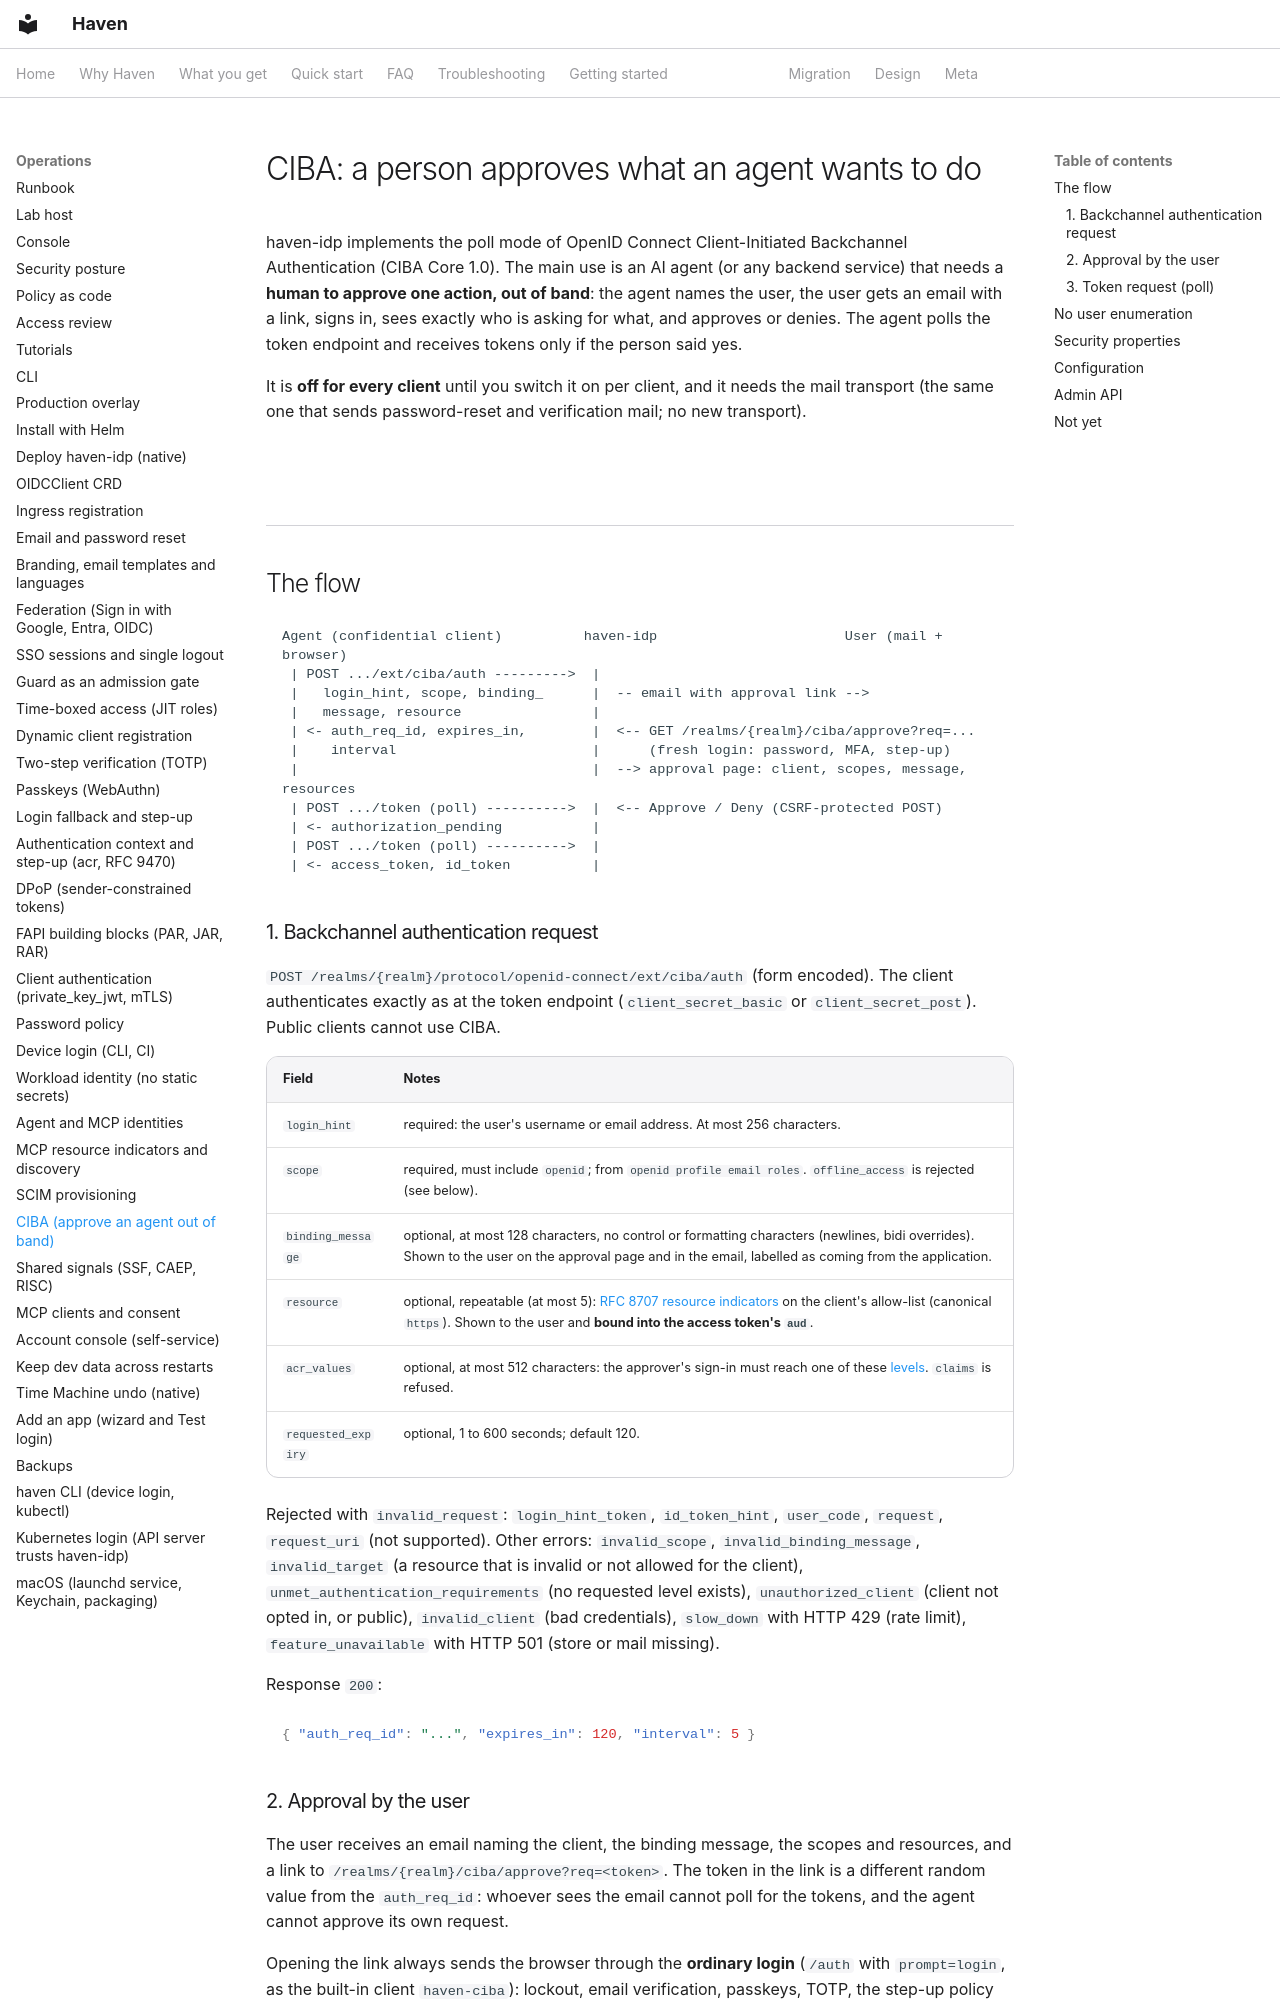

repository: zyvorai/zyvor-haven · page: ciba/index.html · generator: mkdocs

# CIBA: a person approves what an agent wants to do

haven-idp implements the poll mode of OpenID Connect Client-Initiated Backchannel Authentication (CIBA Core 1.0).
The main use is an AI agent (or any backend service) that needs a **human to approve one action, out of band**:
the agent names the user, the user gets an email with a link, signs in, sees exactly who is asking for what, and
approves or denies. The agent polls the token endpoint and receives tokens only if the person said yes.

It is **off for every client** until you switch it on per client, and it needs the mail transport (the same one
that sends password-reset and verification mail; no new transport).

## The flow

```
Agent (confidential client)          haven-idp                       User (mail + browser)
 | POST .../ext/ciba/auth --------->  |
 |   login_hint, scope, binding_      |  -- email with approval link -->
 |   message, resource                |
 | <- auth_req_id, expires_in,        |  <-- GET /realms/{realm}/ciba/approve?req=...
 |    interval                        |      (fresh login: password, MFA, step-up)
 |                                    |  --> approval page: client, scopes, message, resources
 | POST .../token (poll) ---------->  |  <-- Approve / Deny (CSRF-protected POST)
 | <- authorization_pending           |
 | POST .../token (poll) ---------->  |
 | <- access_token, id_token          |
```

### 1. Backchannel authentication request

`POST /realms/{realm}/protocol/openid-connect/ext/ciba/auth` (form encoded). The client authenticates exactly as at
the token endpoint (`client_secret_basic` or `client_secret_post`). Public clients cannot use CIBA.

| Field | Notes |
|---|---|
| `login_hint` | required: the user's username or email address. At most 256 characters. |
| `scope` | required, must include `openid`; from `openid profile email roles`. `offline_access` is rejected (see below). |
| `binding_message` | optional, at most 128 characters, no control or formatting characters (newlines, bidi overrides). Shown to the user on the approval page and in the email, labelled as coming from the application. |
| `resource` | optional, repeatable (at most 5): [RFC 8707 resource indicators](mcp-resource-indicators.md) on the client's allow-list (canonical `https`). Shown to the user and **bound into the access token's `aud`**. |
| `acr_values` | optional, at most 512 characters: the approver's sign-in must reach one of these [levels](step-up-acr.md). `claims` is refused. |
| `requested_expiry` | optional, 1 to 600 seconds; default 120. |

Rejected with `invalid_request`: `login_hint_token`, `id_token_hint`, `user_code`, `request`, `request_uri` (not
supported). Other errors: `invalid_scope`, `invalid_binding_message`, `invalid_target` (a resource that is invalid or
not allowed for the client), `unmet_authentication_requirements` (no requested level exists), `unauthorized_client`
(client not opted in, or public), `invalid_client` (bad credentials), `slow_down` with HTTP 429 (rate limit),
`feature_unavailable` with HTTP 501 (store or mail missing).

Response `200`:

```json
{ "auth_req_id": "...", "expires_in": 120, "interval": 5 }
```
